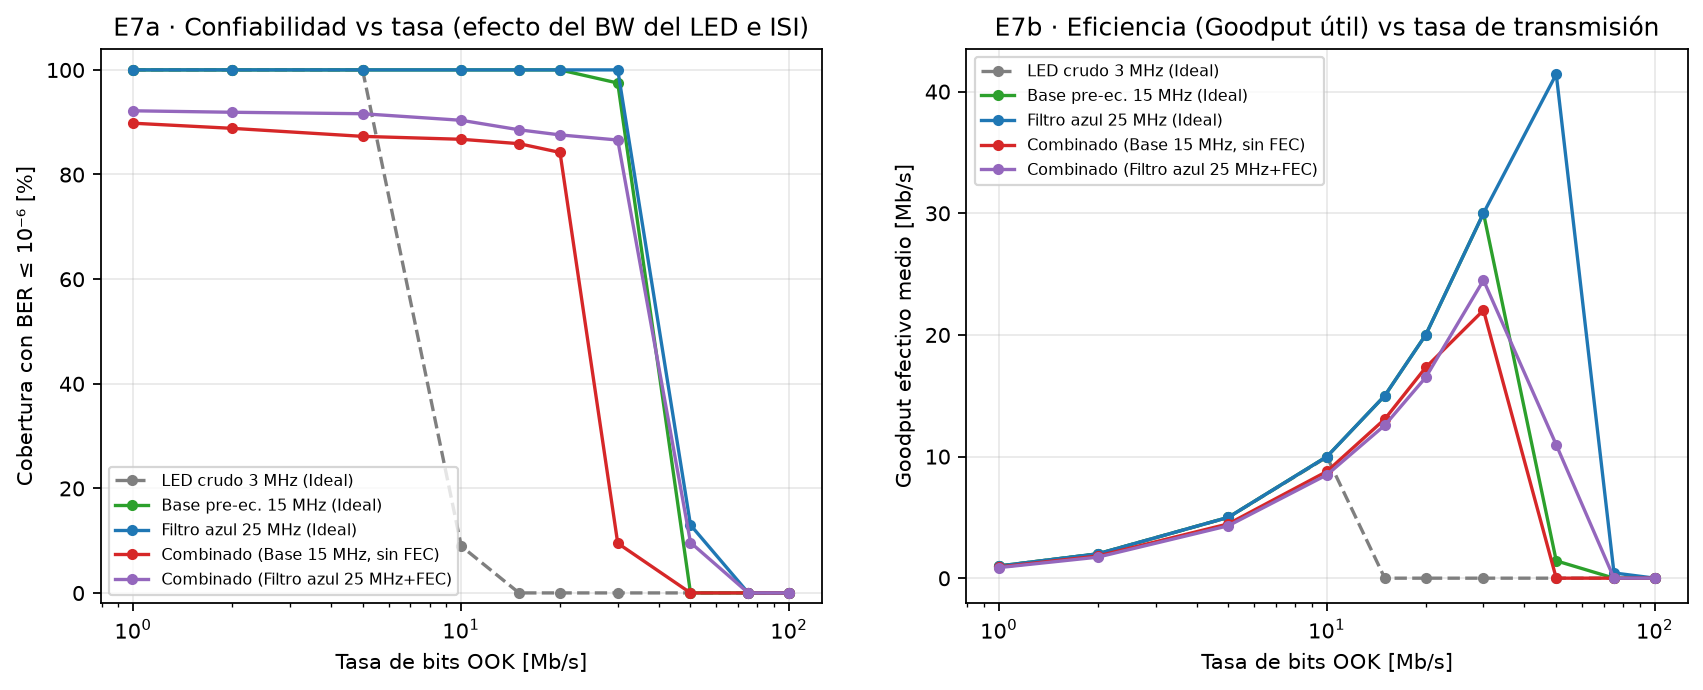

Data behind this chart, as committed beside it:
escenario, Rb_Mbps, cobertura_%, SNR_mediana_dB, goodput_medio_Mbps
LED crudo 3 MHz (Ideal), 1.0, 100.0, 48.92, 1.00
LED crudo 3 MHz (Ideal), 2.0, 100.0, 42.84, 2.00
LED crudo 3 MHz (Ideal), 5.0, 100.0, 27.55, 5.00
LED crudo 3 MHz (Ideal), 10.0, 8.9, 13.07, 9.96
LED crudo 3 MHz (Ideal), 15.0, 0.0, 6.46, 0.00
LED crudo 3 MHz (Ideal), 20.0, 0.0, 2.36, 0.00
LED crudo 3 MHz (Ideal), 30.0, 0.0, -2.89, 0.00
LED crudo 3 MHz (Ideal), 50.0, 0.0, -9.05, 0.00
LED crudo 3 MHz (Ideal), 75.0, 0.0, -13.88, 0.00
LED crudo 3 MHz (Ideal), 100.0, 0.0, -17.33, 0.00
Base pre-ec. 15 MHz (Ideal), 1.0, 100.0, 48.92, 1.00
Base pre-ec. 15 MHz (Ideal), 2.0, 100.0, 42.94, 2.00
Base pre-ec. 15 MHz (Ideal), 5.0, 100.0, 34.93, 5.00
Base pre-ec. 15 MHz (Ideal), 10.0, 100.0, 28.74, 10.00
Base pre-ec. 15 MHz (Ideal), 15.0, 100.0, 24.78, 15.00
Base pre-ec. 15 MHz (Ideal), 20.0, 100.0, 21.38, 20.00
Base pre-ec. 15 MHz (Ideal), 30.0, 97.5, 15.52, 30.00
Base pre-ec. 15 MHz (Ideal), 50.0, 0.0, 7.53, 1.43
Base pre-ec. 15 MHz (Ideal), 75.0, 0.0, 1.45, 0.00
Base pre-ec. 15 MHz (Ideal), 100.0, 0.0, -2.62, 0.00
Filtro azul 25 MHz (Ideal), 1.0, 100.0, 48.92, 1.00
Filtro azul 25 MHz (Ideal), 2.0, 100.0, 42.94, 2.00
Filtro azul 25 MHz (Ideal), 5.0, 100.0, 34.93, 5.00
Filtro azul 25 MHz (Ideal), 10.0, 100.0, 28.76, 10.00
Filtro azul 25 MHz (Ideal), 15.0, 100.0, 25.08, 15.00
Filtro azul 25 MHz (Ideal), 20.0, 100.0, 22.38, 20.00
Filtro azul 25 MHz (Ideal), 30.0, 100.0, 18.20, 30.00
Filtro azul 25 MHz (Ideal), 50.0, 13.0, 11.73, 41.43
Filtro azul 25 MHz (Ideal), 75.0, 0.0, 5.91, 0.43
Filtro azul 25 MHz (Ideal), 100.0, 0.0, 1.81, 0.00
Combinado (Base 15 MHz, sin FEC), 1.0, 89.8, 40.91, 0.92
Combinado (Base 15 MHz, sin FEC), 2.0, 88.8, 36.32, 1.82
Combinado (Base 15 MHz, sin FEC), 5.0, 87.3, 29.42, 4.46
Combinado (Base 15 MHz, sin FEC), 10.0, 86.7, 23.66, 8.78
Combinado (Base 15 MHz, sin FEC), 15.0, 85.9, 19.91, 13.07
Combinado (Base 15 MHz, sin FEC), 20.0, 84.2, 16.83, 17.32
Combinado (Base 15 MHz, sin FEC), 30.0, 9.5, 11.65, 22.02
Combinado (Base 15 MHz, sin FEC), 50.0, 0.0, 4.46, 0.00
Combinado (Base 15 MHz, sin FEC), 75.0, 0.0, -1.20, 0.00
Combinado (Base 15 MHz, sin FEC), 100.0, 0.0, -5.09, 0.00
Combinado (Filtro azul 25 MHz+FEC), 1.0, 92.2, 43.41, 0.87
Combinado (Filtro azul 25 MHz+FEC), 2.0, 91.9, 37.92, 1.73
Combinado (Filtro azul 25 MHz+FEC), 5.0, 91.6, 30.27, 4.31
Combinado (Filtro azul 25 MHz+FEC), 10.0, 90.4, 24.14, 8.50
Combinado (Filtro azul 25 MHz+FEC), 15.0, 88.5, 20.40, 12.57
Combinado (Filtro azul 25 MHz+FEC), 20.0, 87.6, 17.67, 16.50
Combinado (Filtro azul 25 MHz+FEC), 30.0, 86.6, 13.59, 24.49
Combinado (Filtro azul 25 MHz+FEC), 50.0, 9.6, 7.73, 10.96
Combinado (Filtro azul 25 MHz+FEC), 75.0, 0.0, 2.59, 0.00
Combinado (Filtro azul 25 MHz+FEC), 100.0, 0.0, -1.11, 0.00
